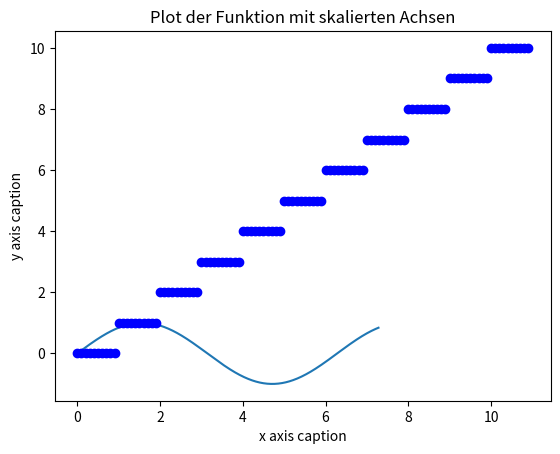

Here is the Python script that generated this plot: (Note: this script raises an exception after producing the figure.)
'''
import pysnooper
@pysnooper.snoop()
'''
__author__ = "Qianli und Nazar"
__copyright__ = "Copyright (c) 2019 qiaw99"
# https://github.com/qiaw99/WS2019-20/blob/master/LICENSE

import numpy as np
import math
from matplotlib import pyplot as plt

def plotGraphic():
	# Aufgabe 4 a)
	x = np.arange(0, 2 * math.pi + 1, 0.01)
	y = np.sin(x)
	plt.title("Plot der Sinusfunktion")
	plt.xlabel("x axis caption")
	plt.ylabel("y axis caption")
	plt.plot(x, y)
	plt.savefig("plot1.png")
	# Have to call savefig() before show(),
	# because when we call show(), a new page
	# will be produced.
	plt.show()

	# Aufgabe 4 b)
	x = np.arange(0, 11, 0.1)
	y = np.floor(x)
	plt.title("Plot der floorfunktion")
	plt.xlabel("x axis caption")
	plt.ylabel("y axis caption")
	plt.plot(x, y, "ob")
	plt.savefig("plot2.png")
	plt.show()

	# Aufgabe 4 c)
	x = np.arange(0, 11)
	y = x * x
	plt.title("Plot der Funktion mit skalierten Achsen")
	plt.xlabel("x axis caption")
	plt.ylabel("y axis caption")
	plt.loglog(x, y, basex = 2, basey = 2)
	plt.savefig("plot3.png")
	plt.show()

	# Aufgabe 4 d)
	x = np.arange(0, 2 * math.pi + 1, 0.01)
	y1 = np.sin(x)
	# ha = "left"
	plt.title("Plot der Funktion mit skalierten Achsen")

	plt.subplot(1, 1, 1)
	plt.plot(x, y1, color = 'r', label = "sin x")

	y2 = np.cos(x)
	plt.plot(x, y2, 'b', label = "cos x") 

	y3 = 1 / np.square(math.pi) * x * (2 * math.pi - x)
	plt.plot(x, y3, color = 'y', label = r"$\frac{1}{π^2}x(2π−x)$")
	plt.legend(loc = 'upper right')
	plt.savefig("plot4.png")
	plt.show()

def main():
	plotGraphic()

if(__name__ == '__main__'):
	main()
